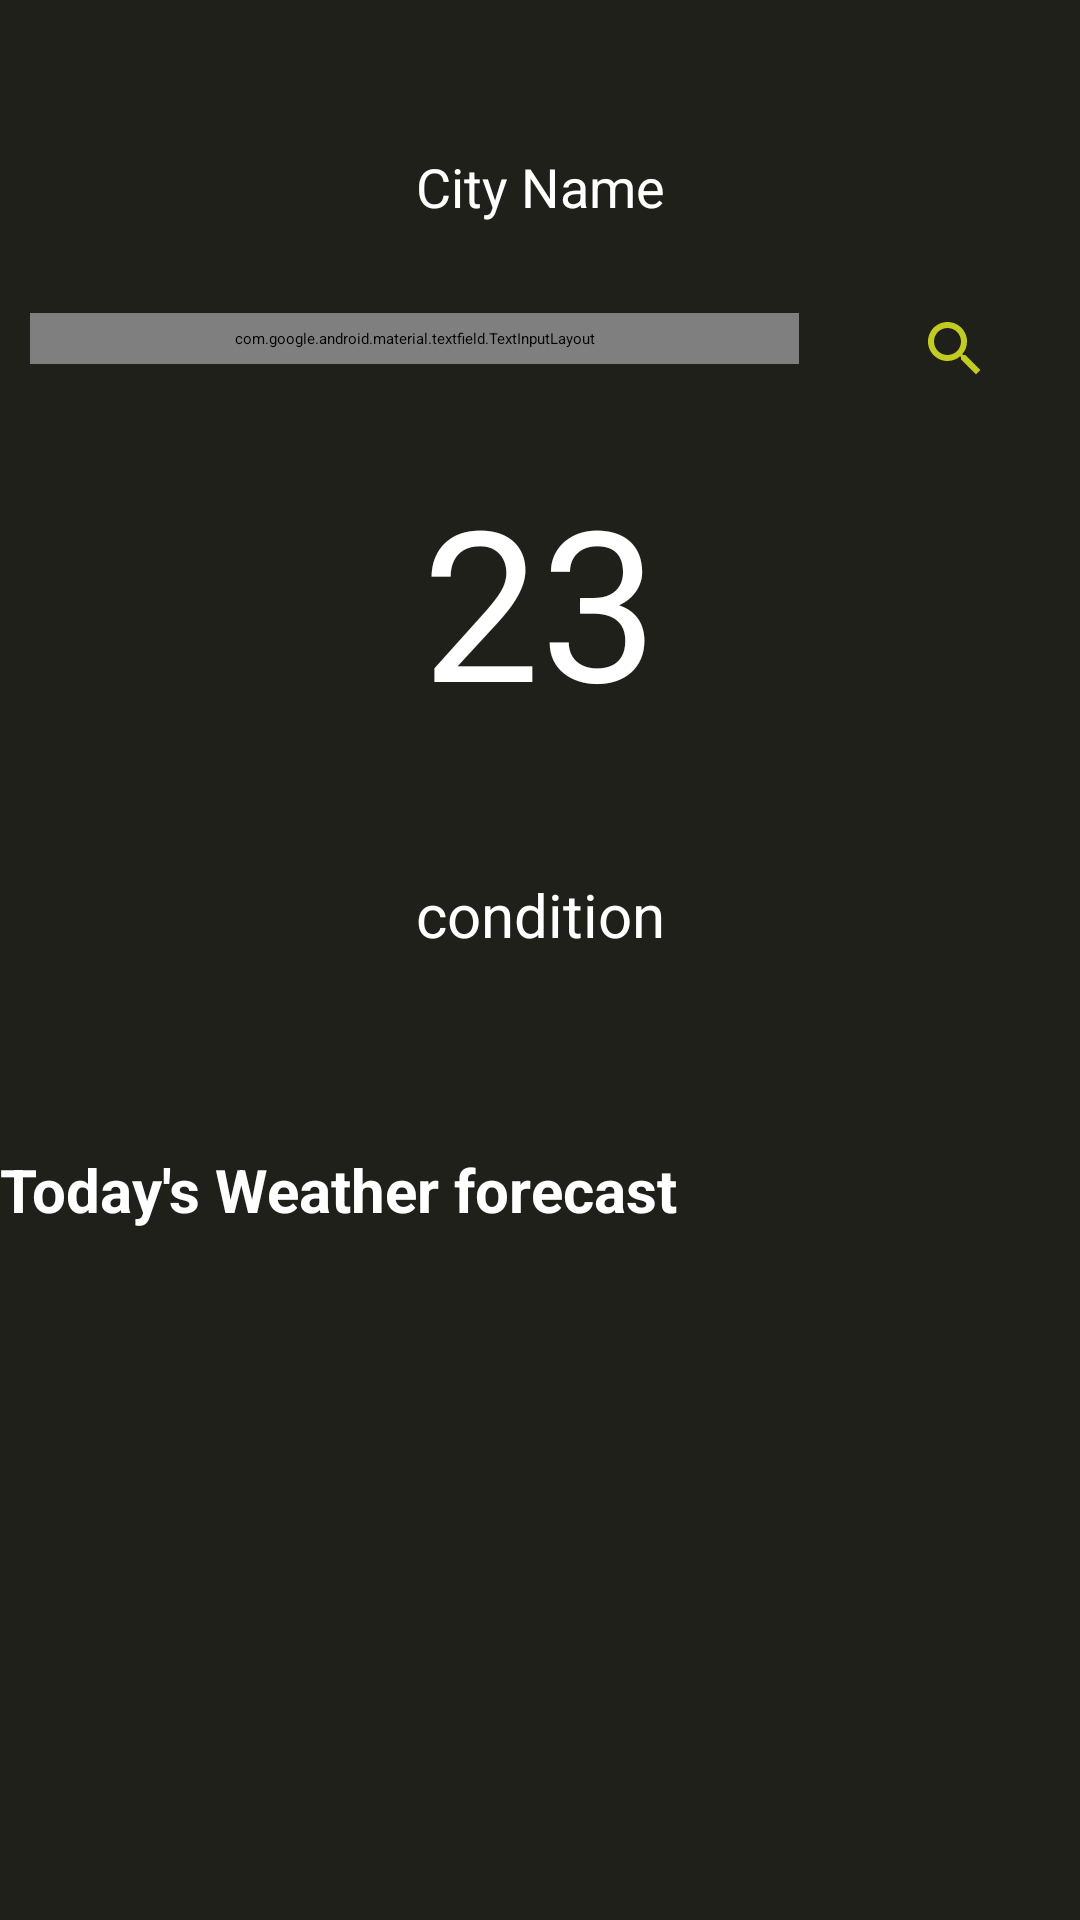

Layout XML and referenced resources for this Android screen:
<!-- AndroidManifest.xml: application theme Theme.MySplashScreen -->
<!-- res/layout/activity_second.xml -->
<?xml version="1.0" encoding="utf-8"?>
<RelativeLayout xmlns:android="http://schemas.android.com/apk/res/android"
    xmlns:app="http://schemas.android.com/apk/res-auto"
    xmlns:tools="http://schemas.android.com/tools"
    android:layout_width="match_parent"
    android:layout_height="match_parent"
    android:background="@color/black_shade"
    tools:context=".SecondActivity">
    <ProgressBar
        android:id="@+id/idPBLoading"
        android:layout_width="wrap_content"
        android:layout_height="wrap_content"
        android:layout_centerInParent="true"
        android:visibility="gone"
        />
    <RelativeLayout
        android:layout_width="match_parent"
        android:layout_height="match_parent"
        android:id="@+id/idRLHome"
        android:visibility="visible"
        >

        <ImageView
            android:id="@+id/idIVBack"
            android:layout_width="match_parent"
            android:layout_height="match_parent"
            android:scaleType="centerCrop"
            android:src="@color/black_shade"

            />

        <TextView
            android:id="@+id/idTVCityName"
            android:layout_width="match_parent"
            android:layout_height="wrap_content"
            android:layout_marginTop="30dp"
            android:gravity="center"
            android:padding="20dp"
            android:text="City Name"
            android:textAlignment="center"
            android:textColor="@color/white"
            android:textSize="18sp" />

        <LinearLayout
            android:id="@+id/idLLEdt"
            android:layout_width="match_parent"
            android:layout_height="wrap_content"
            android:layout_below="@+id/idTVCityName"
            android:orientation="horizontal"
            android:weightSum="5">

            <com.google.android.material.textfield.TextInputLayout
                android:id="@+id/idTILCity"
                android:layout_width="0dp"
                android:layout_height="wrap_content"
                android:layout_margin="10dp"
                android:layout_weight="4.5"
                android:background="@color/black_shade"
                android:hint="Enter city name"
                android:padding="5dp"
                android:textColorHint="@color/white"
                app:hintTextColor="@color/white">

                <com.google.android.material.textfield.TextInputEditText
                    android:id="@+id/idEdtCity"
                    android:layout_width="match_parent"
                    android:layout_height="match_parent"
                    android:background="@color/black_shade"
                    android:importantForAutofill="no"
                    android:inputType="text"
                    android:singleLine="true"
                    android:textColor="@color/white"
                    android:textSize="14sp" />


            </com.google.android.material.textfield.TextInputLayout>

            <ImageView
                android:id="@+id/idIVSearch"
                android:layout_width="35dp"
                android:layout_height="wrap_content"
                android:layout_gravity="center"
                android:layout_margin="10dp"
                android:layout_weight="0.5"
                android:background="@color/black_shade"
                android:src="@drawable/ic_baseline_search_24"
                app:tint="@color/white" />


        </LinearLayout>

        <TextView
            android:id="@+id/idTVTemperature"
            android:layout_width="match_parent"
            android:layout_height="wrap_content"
            android:layout_below="@+id/idLLEdt"
            android:layout_marginStart="10dp"
            android:layout_marginTop="10dp"
            android:layout_marginEnd="10dp"
            android:layout_marginBottom="10dp"
            android:gravity="center_horizontal"
            android:padding="5dp"
            android:text="23"
            android:textColor="@color/white"
            android:textSize="70dp" />

        <ImageView
            android:id="@+id/idIVIcon"
            android:layout_width="wrap_content"
            android:layout_height="wrap_content"
            android:layout_below="@+id/idTVTemperature"
            android:layout_centerHorizontal="true"
            android:layout_marginStart="10dp"
            android:layout_marginTop="10dp"
            android:layout_marginEnd="10dp"
            android:layout_marginBottom="10dp"
            android:src="@mipmap/ic_launcher" />

        <TextView
            android:id="@+id/idTVCondition"
            android:layout_width="match_parent"
            android:layout_height="wrap_content"
            android:layout_below="@+id/idIVIcon"
            android:layout_marginStart="10dp"
            android:layout_marginTop="10dp"
            android:layout_marginEnd="10dp"
            android:layout_marginBottom="10dp"
            android:gravity="center"
            android:text="condition"
            android:textAlignment="center"
            android:textColor="@color/white"
            android:textSize="20dp" />

        <TextView
            android:layout_width="match_parent"
            android:layout_height="wrap_content"
            android:layout_above="@id/idRVWeather"

            android:layout_marginLeft="20sp"
            android:layout_marginTop="10dp"
            android:layout_marginEnd="10dp"
            android:layout_marginBottom="50dp"
            android:text="Today's Weather forecast"
            android:textColor="@color/white"
            android:textSize="20sp"
            android:textStyle="bold" />

        <androidx.recyclerview.widget.RecyclerView
            android:id="@+id/idRVWeather"
            android:layout_width="match_parent"
            android:layout_height="160dp"
            android:layout_alignParentBottom="true"
            android:layout_marginBottom="20dp"
            android:orientation="horizontal"
            app:layoutManager="androidx.recyclerview.widget.LinearLayoutManager" />


    </RelativeLayout>


</RelativeLayout>
<!-- resources referenced by this layout -->
<resources>
  <color name="black_shade">#F820201A</color>
  <color name="white">#FFFFFFFF</color>
  <!-- drawable ic_baseline_search_24 (drawable) -->
  <vector android:height="24dp" android:tint="#C2CB20"
      android:viewportHeight="24" android:viewportWidth="24"
      android:width="24dp" xmlns:android="http://schemas.android.com/apk/res/android">
      <path android:fillColor="@android:color/white" android:pathData="M15.5,14h-0.79l-0.28,-0.27C15.41,12.59 16,11.11 16,9.5 16,5.91 13.09,3 9.5,3S3,5.91 3,9.5 5.91,16 9.5,16c1.61,0 3.09,-0.59 4.23,-1.57l0.27,0.28v0.79l5,4.99L20.49,19l-4.99,-5zM9.5,14C7.01,14 5,11.99 5,9.5S7.01,5 9.5,5 14,7.01 14,9.5 11.99,14 9.5,14z"/>
  </vector>
  <style name="Theme.MySplashScreen" parent="Theme.MaterialComponents.DayNight.NoActionBar">
          
          <item name="colorPrimary">@color/purple_200</item>
          <item name="colorPrimaryVariant">@color/purple_700</item>
          <item name="colorOnPrimary">@color/black</item>
          
          <item name="colorSecondary">@color/teal_200</item>
          <item name="colorSecondaryVariant">@color/teal_200</item>
          <item name="colorOnSecondary">@color/black</item>
          
          <item name="android:statusBarColor" tools:targetApi="l">?attr/colorPrimaryVariant</item>
          
      </style>
  <color name="purple_200">#FFBB86FC</color>
  <color name="purple_700">#FF3700B3</color>
  <color name="black">#FF000000</color>
  <color name="teal_200">#FF03DAC5</color>
</resources>
